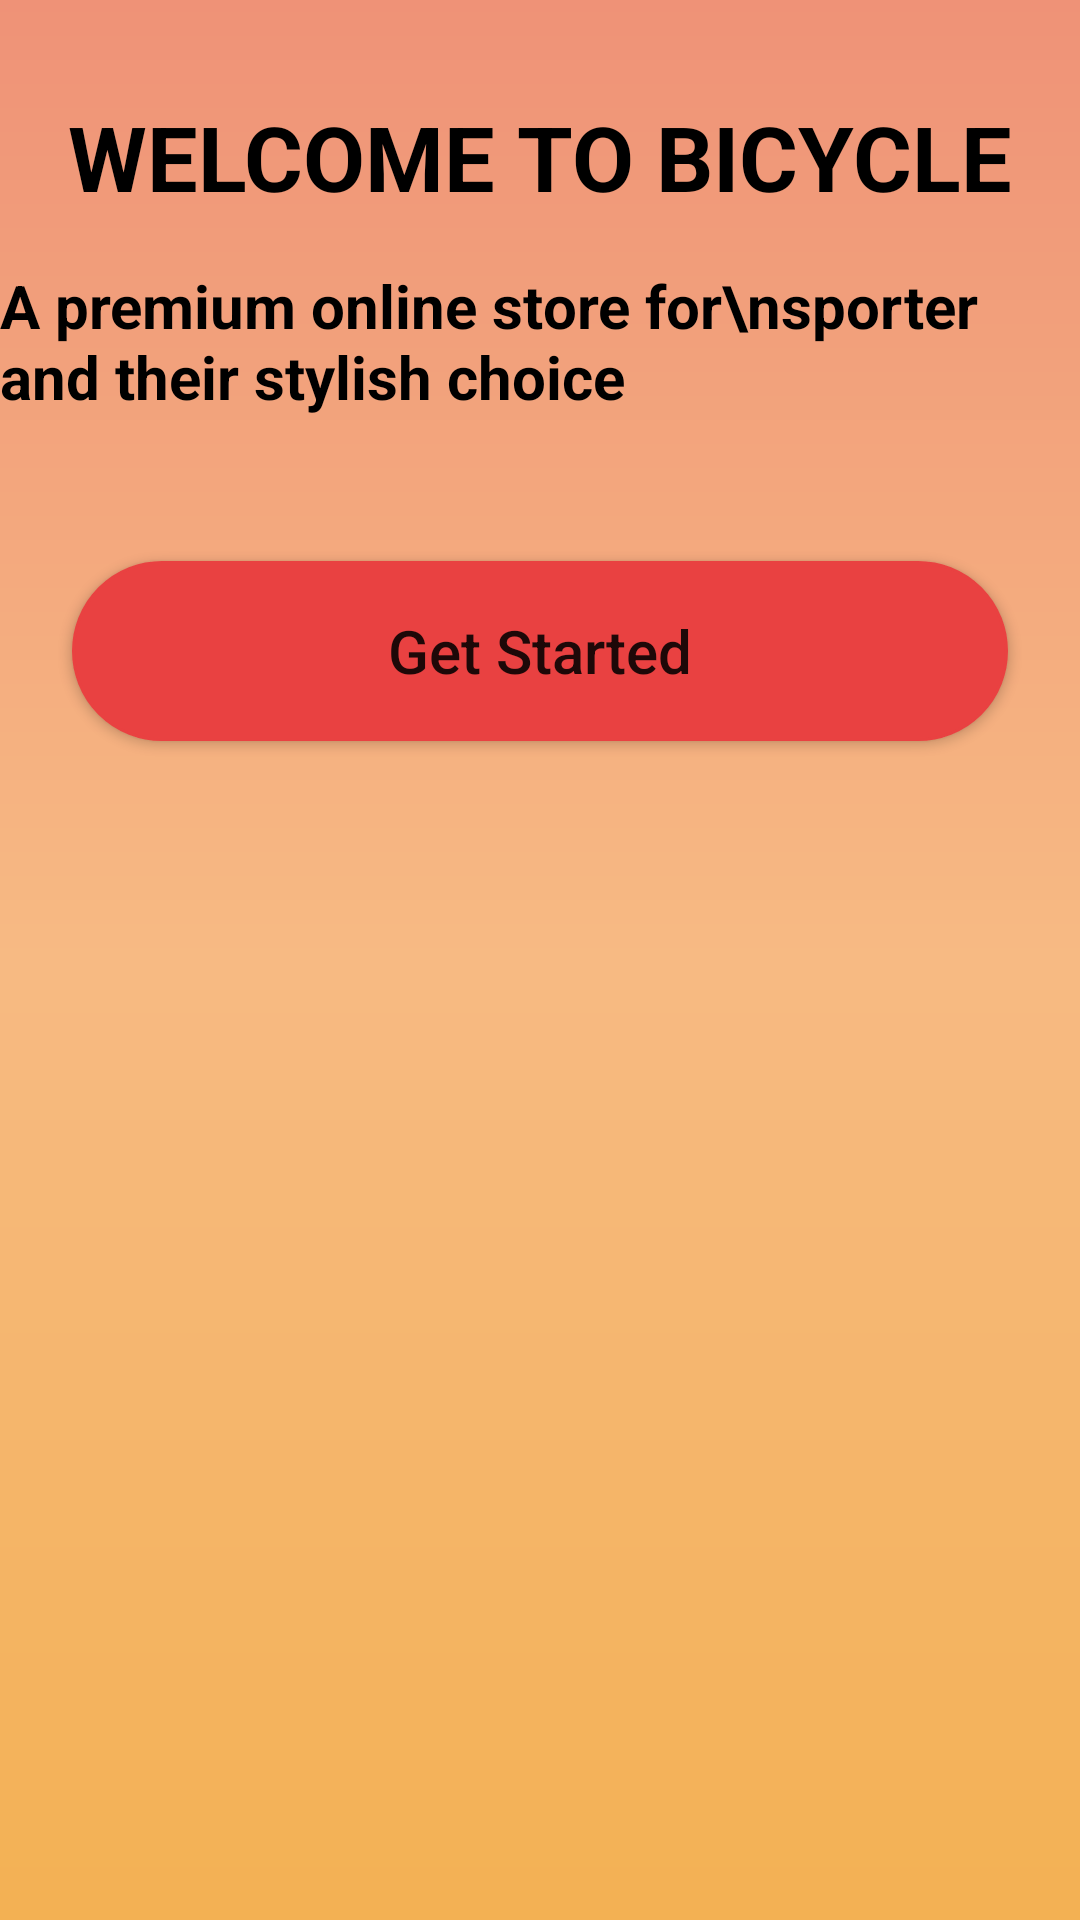

This screen was rendered from an Android layout file. Write that file and the resources it references.
<!-- AndroidManifest.xml: application theme Theme.DoTrungNgoc -->
<!-- res/layout/activity_main.xml -->
<?xml version="1.0" encoding="utf-8"?>
<androidx.constraintlayout.widget.ConstraintLayout xmlns:android="http://schemas.android.com/apk/res/android"
    xmlns:app="http://schemas.android.com/apk/res-auto"
    xmlns:tools="http://schemas.android.com/tools"
    android:layout_width="match_parent"
    android:layout_height="match_parent"
    android:background="@drawable/background_radient"
    tools:context=".MainActivity">

    <TextView
        android:id="@+id/textView"
        android:layout_width="wrap_content"
        android:layout_height="wrap_content"
        android:layout_marginTop="32dp"
        android:text="WELCOME TO BICYCLE"
        android:textColor="@color/black"
        android:textSize="30sp"
        android:textStyle="bold"
        app:layout_constraintEnd_toEndOf="parent"
        app:layout_constraintStart_toStartOf="parent"
        app:layout_constraintTop_toTopOf="parent" />

    <TextView
        android:id="@+id/textView2"
        android:layout_width="wrap_content"
        android:layout_height="wrap_content"
        android:layout_marginTop="16dp"
        android:text="A premium online store for\nsporter and their stylish choice"
        android:textColor="@color/black"
        android:textSize="20sp"
        android:textStyle="bold"
        app:layout_constraintEnd_toEndOf="@+id/textView"
        app:layout_constraintStart_toStartOf="@+id/textView"
        app:layout_constraintTop_toBottomOf="@+id/textView" />

    <ImageView
        android:id="@+id/imageView"
        android:layout_width="wrap_content"
        android:layout_height="wrap_content"
        android:layout_marginStart="24dp"
        android:layout_marginTop="32dp"
        app:layout_constraintStart_toStartOf="parent"
        app:layout_constraintTop_toBottomOf="@+id/textView2"
        app:srcCompat="@drawable/bitwo_removebg_preview" />

    <ImageView
        android:id="@+id/imageView2"
        android:layout_width="wrap_content"
        android:layout_height="wrap_content"
        android:layout_marginTop="8dp"
        android:layout_marginEnd="24dp"
        app:layout_constraintEnd_toEndOf="parent"
        app:layout_constraintTop_toBottomOf="@+id/imageView"
        app:srcCompat="@drawable/bione_removebg_preview" />

    <Button
        android:id="@+id/buttonGet"
        android:layout_width="0dp"
        android:layout_height="60dp"
        android:layout_marginStart="24dp"
        android:layout_marginTop="8dp"
        android:layout_marginEnd="24dp"
        android:background="@drawable/border_btn_get"
        android:text="Get Started"
        android:textAllCaps="false"
        android:textSize="20sp"
        app:backgroundTint="#E94141"
        app:layout_constraintEnd_toEndOf="parent"
        app:layout_constraintStart_toStartOf="parent"
        app:layout_constraintTop_toBottomOf="@+id/imageView2" />
</androidx.constraintlayout.widget.ConstraintLayout>
<!-- resources referenced by this layout -->
<resources>
  <!-- drawable background_radient (drawable) -->
  <?xml version="1.0" encoding="utf-8"?>
  <shape xmlns:android="http://schemas.android.com/apk/res/android" android:shape="rectangle">
      <gradient
          android:angle="90"
          android:centerColor="#F7BA83"
          android:endColor="#EF9277"
          android:startColor="#F3B153"
          android:type="linear" />
  
      <corners
          android:radius="0dp"/>
  </shape>
  <!-- drawable border_btn_get (drawable) -->
  <?xml version="1.0" encoding="utf-8"?>
  <shape xmlns:android="http://schemas.android.com/apk/res/android" android:shape="rectangle">
      <solid android:color="#E94141"></solid>
      <stroke android:width="1dp" android:color="@color/white"></stroke>
      <corners android:radius="90dp"></corners>
  </shape>
  <style name="Theme.DoTrungNgoc" parent="Theme.MaterialComponents.DayNight.DarkActionBar">
          
          <item name="colorPrimary">@color/purple_500</item>
          <item name="colorPrimaryVariant">@color/purple_700</item>
          <item name="colorOnPrimary">@color/white</item>
          
          <item name="colorSecondary">@color/teal_200</item>
          <item name="colorSecondaryVariant">@color/teal_700</item>
          <item name="colorOnSecondary">@color/black</item>
          
          <item name="android:statusBarColor" tools:targetApi="l">?attr/colorPrimaryVariant</item>
          
      </style>
  <!-- not gathered from this repository: default colours our renderer supplied (Android Studio template values) -->
  <color name="purple_500">#FF6200EE</color>
  <color name="purple_700">#FF3700B3</color>
  <color name="teal_200">#FF03DAC5</color>
  <color name="teal_700">#FF018786</color>
  <color name="black">#FF000000</color>
  <color name="white">#FFFFFFFF</color>
</resources>
